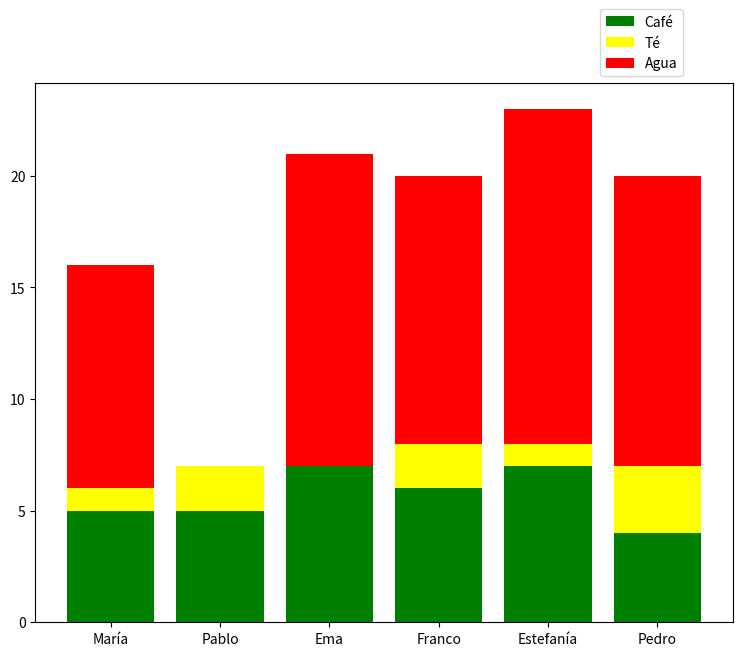

Here is the Python script that generated this plot:
"""
5. Un grupo de amigos, decidieron registrar durante 6 días, cuántas tazas ingerían de café, té y agua. Con esos datos, necesitan un gráfico de barras apiladas para visualizar quién ingiere más líquidos y quién menos.
cafe = np.array([5, 5, 7, 6, 7, 4])
te = np.array([1, 2, 0, 2, 1, 3])
agua = np.array([10, 0, 14, 12, 15, 13])
nombres = ['María', 'Pablo', 'Ema', 'Franco', 'Estefanía', 'Pedro']
Podrían representarse los datos anteriores con un diagrama de cajas?
"""
import matplotlib.pyplot as plt
import numpy as np

def main():

    cafe = np.array([5, 5, 7, 6, 7, 4])
    te = np.array([1, 2, 0, 2, 1, 3])
    agua = np.array([10, 0, 14, 12, 15, 13])
    nombres = ['María', 'Pablo', 'Ema', 'Franco', 'Estefanía', 'Pedro']

  
    plt.figure(figsize=(9,7))
    plt.bar(nombres,cafe,color="green",label="Café")
    plt.bar(nombres,te,color="yellow",bottom=np.array(cafe),label="Té")
    plt.bar(nombres,agua,color="red",bottom=np.array(cafe)+np.array(te),label="Agua")

    plt.legend(loc="lower left",bbox_to_anchor=(0.8,1.0))
    plt.show()

if __name__ == "__main__":
    main()
